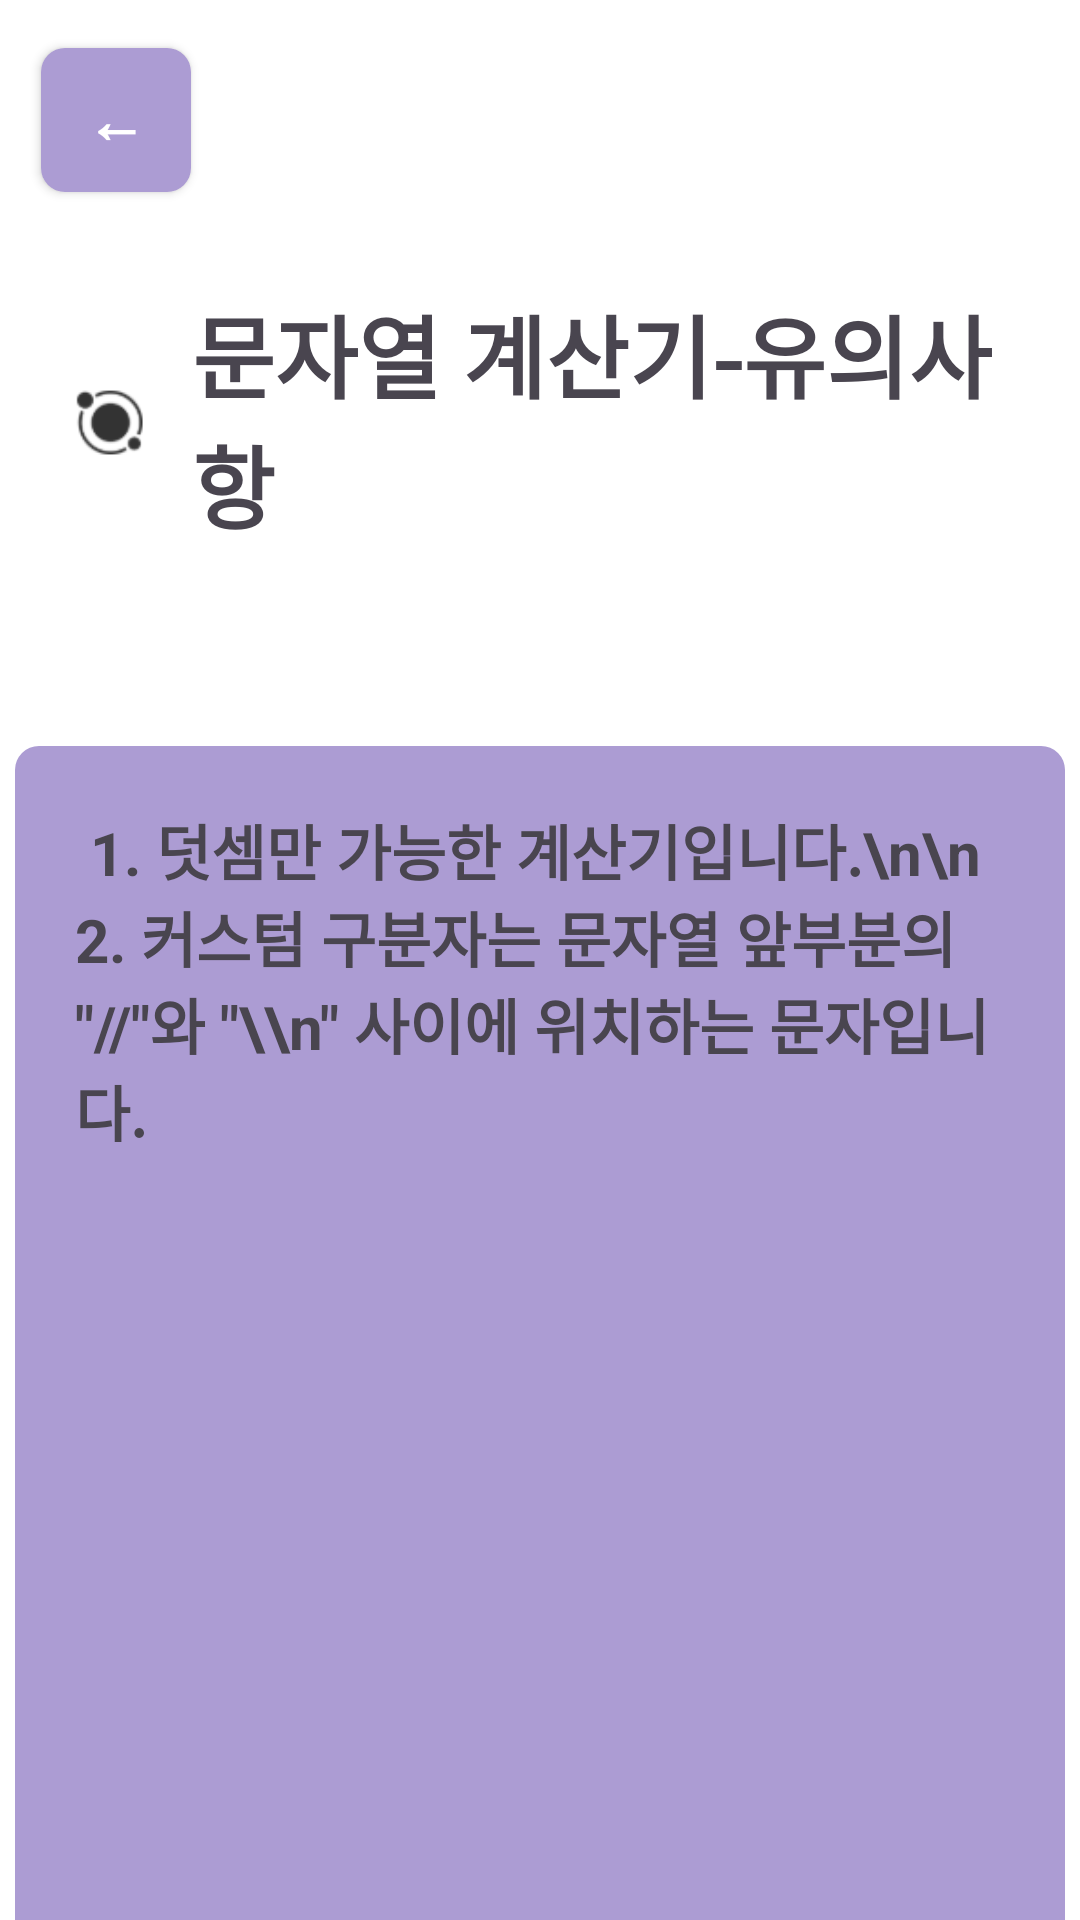

The Android layout XML behind this screen, and the referenced resources:
<!-- AndroidManifest.xml: application theme Theme.Wooahtech -->
<!-- res/layout/calculator_precaution.xml -->
<?xml version="1.0" encoding="utf-8"?>

<androidx.constraintlayout.widget.ConstraintLayout
    xmlns:android="http://schemas.android.com/apk/res/android"
    xmlns:app="http://schemas.android.com/apk/res-auto"
    xmlns:tools="http://schemas.android.com/tools"
    android:layout_width="match_parent"
    android:layout_height="match_parent"
    android:background="@color/white">

    <Button
        android:id="@+id/prevBtn"
        android:layout_width="50dp"
        android:layout_height="48dp"
        android:layout_marginTop="16dp"
        style="@style/PurpleButtonStyle"
        android:text="←"
        android:textSize="20sp"
        app:layout_constraintEnd_toEndOf="parent"
        app:layout_constraintHorizontal_bias="0.044"
        app:layout_constraintStart_toStartOf="parent"
        app:layout_constraintTop_toTopOf="parent" />

    <LinearLayout
        android:id="@+id/calculatorPrecautionLogo"
        android:layout_width="match_parent"
        android:layout_height="wrap_content"
        android:gravity="center"
        android:orientation="horizontal"
        android:padding="16dp"
        app:layout_constraintTop_toTopOf="parent"
        app:layout_constraintStart_toStartOf="parent"
        app:layout_constraintEnd_toEndOf="parent"
        android:layout_marginTop="80dp">

        <ImageView
            android:layout_width="40dp"
            android:layout_height="40dp"
            android:src="@drawable/wooah_logo" />

        <TextView
            android:layout_width="wrap_content"
            android:layout_height="wrap_content"
            android:layout_marginStart="8dp"
            android:text="문자열 계산기-유의사항"
            android:textSize="30sp"
            android:textStyle="bold" />
    </LinearLayout>

    <TextView
        android:layout_width="350dp"
        android:layout_height="450dp"
        android:background="@drawable/purple_radius"
        android:padding="20dp"
        android:text="
1. 덧셈만 가능한 계산기입니다.\n\n
2. 커스텀 구분자는 문자열 앞부분의 &quot;//&quot;와 &quot;\\n&quot; 사이에 위치하는 문자입니다. "
        android:textSize="20sp"
        android:textStyle="bold"
        android:layout_marginTop="50dp"
        app:layout_constraintTop_toBottomOf="@id/calculatorPrecautionLogo"
        app:layout_constraintStart_toStartOf="parent"
        app:layout_constraintEnd_toEndOf="parent"
        app:layout_constraintBottom_toBottomOf="parent"
        app:layout_constraintVertical_bias="0"  />


</androidx.constraintlayout.widget.ConstraintLayout>
<!-- resources referenced by this layout -->
<resources>
  <!-- drawable purple_radius (drawable) -->
  <?xml version="1.0" encoding="utf-8"?>
  
  <shape xmlns:android="http://schemas.android.com/apk/res/android"
      android:shape="rectangle">
      <solid android:color="#AC9CD3" />
      <corners android:radius="8dp" />
  </shape>
  <!-- drawable wooah_logo: png bitmap (drawable, 2610 bytes) -->
  <style name="PurpleButtonStyle">
          <item name="android:textSize"> 20sp</item>
          <item name="android:textStyle"> bold</item>
          <item name="android:textColor">@color/white</item>
  
          <item name="android:background">@drawable/purple_radius</item>
      </style>
  <style name="Theme.Wooahtech" parent="Base.Theme.Wooahtech" />
  <style name="Base.Theme.Wooahtech" parent="Theme.Material3.DayNight.NoActionBar">
          
          
      </style>
  <!-- not gathered from this repository: default colours our renderer supplied (Android Studio template values) -->
  <color name="white">#FFFFFFFF</color>
</resources>
